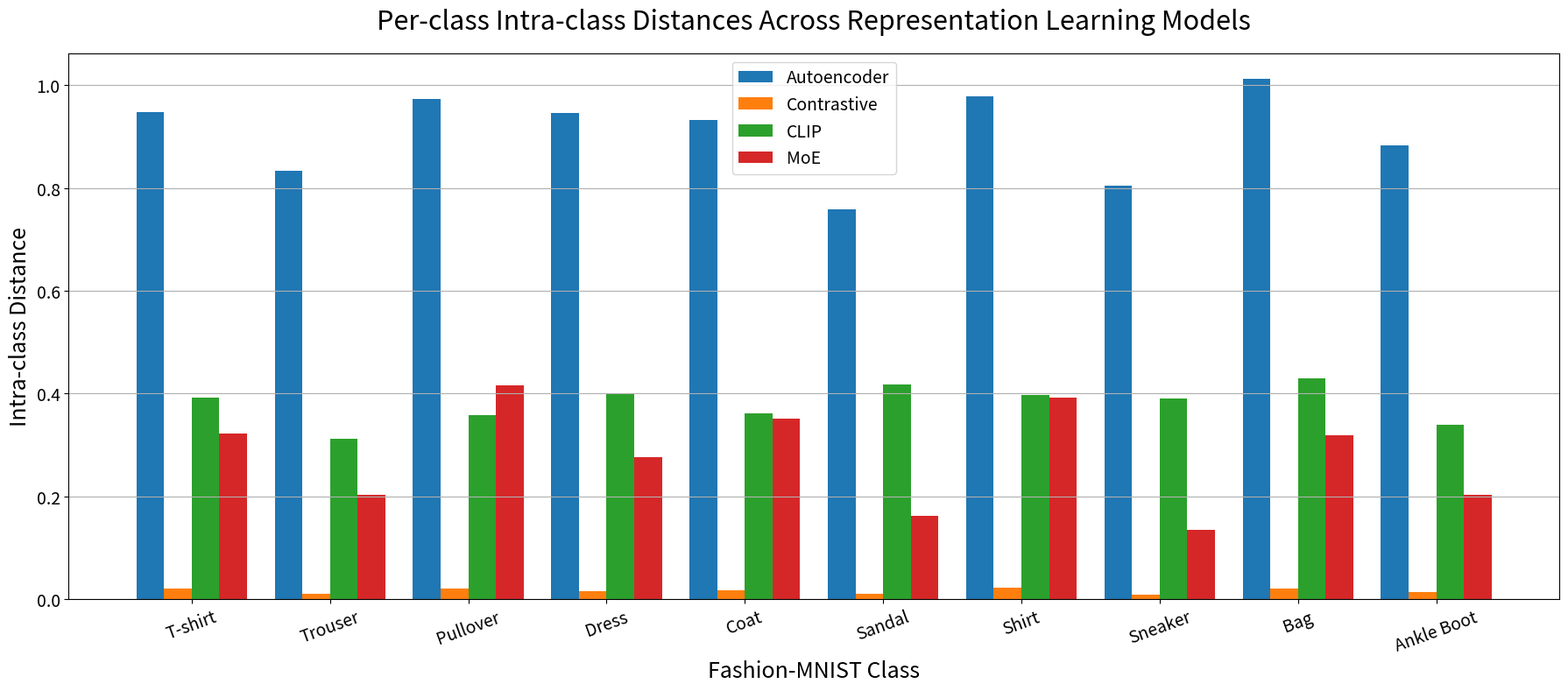

The script that saved this image:
import matplotlib.pyplot as plt
import numpy as np

# Fashion-MNIST classes
classes = [
    "T-shirt", "Trouser", "Pullover", "Dress", "Coat",
    "Sandal", "Shirt", "Sneaker", "Bag", "Ankle Boot"
]

# Intra-class distances
autoencoder = [0.9481, 0.8329, 0.9741, 0.9452, 0.9323,
               0.7593, 0.9785, 0.8048, 1.0117, 0.8832]

contrastive = [0.0200, 0.0102, 0.0213, 0.0161, 0.0178,
               0.0109, 0.0219, 0.0087, 0.0210, 0.0137]

clip = [0.3921, 0.3128, 0.3581, 0.3998, 0.3616,
        0.4178, 0.3971, 0.3904, 0.4300, 0.3400]

moe = [0.3223, 0.2025, 0.4165, 0.2762, 0.3517,
       0.1615, 0.3927, 0.1358, 0.3197, 0.2037]

x = np.arange(len(classes))
width = 0.2

# Plot
plt.figure(figsize=(18, 8))

plt.bar(x - 1.5 * width, autoencoder, width, label='Autoencoder')
plt.bar(x - 0.5 * width, contrastive, width, label='Contrastive')
plt.bar(x + 0.5 * width, clip, width, label='CLIP')
plt.bar(x + 1.5 * width, moe, width, label='MoE')

# Labels and formatting
plt.xticks(x, classes, rotation=20, fontsize=14)
plt.yticks(fontsize=14)

plt.xlabel("Fashion-MNIST Class", fontsize=18)
plt.ylabel("Intra-class Distance", fontsize=18)

plt.title(
    "Per-class Intra-class Distances Across Representation Learning Models",
    fontsize=22,
    pad=20
)

plt.legend(fontsize=14)

plt.grid(axis='y')

plt.tight_layout()
plt.savefig("intra_class_distances.png", dpi=300)
